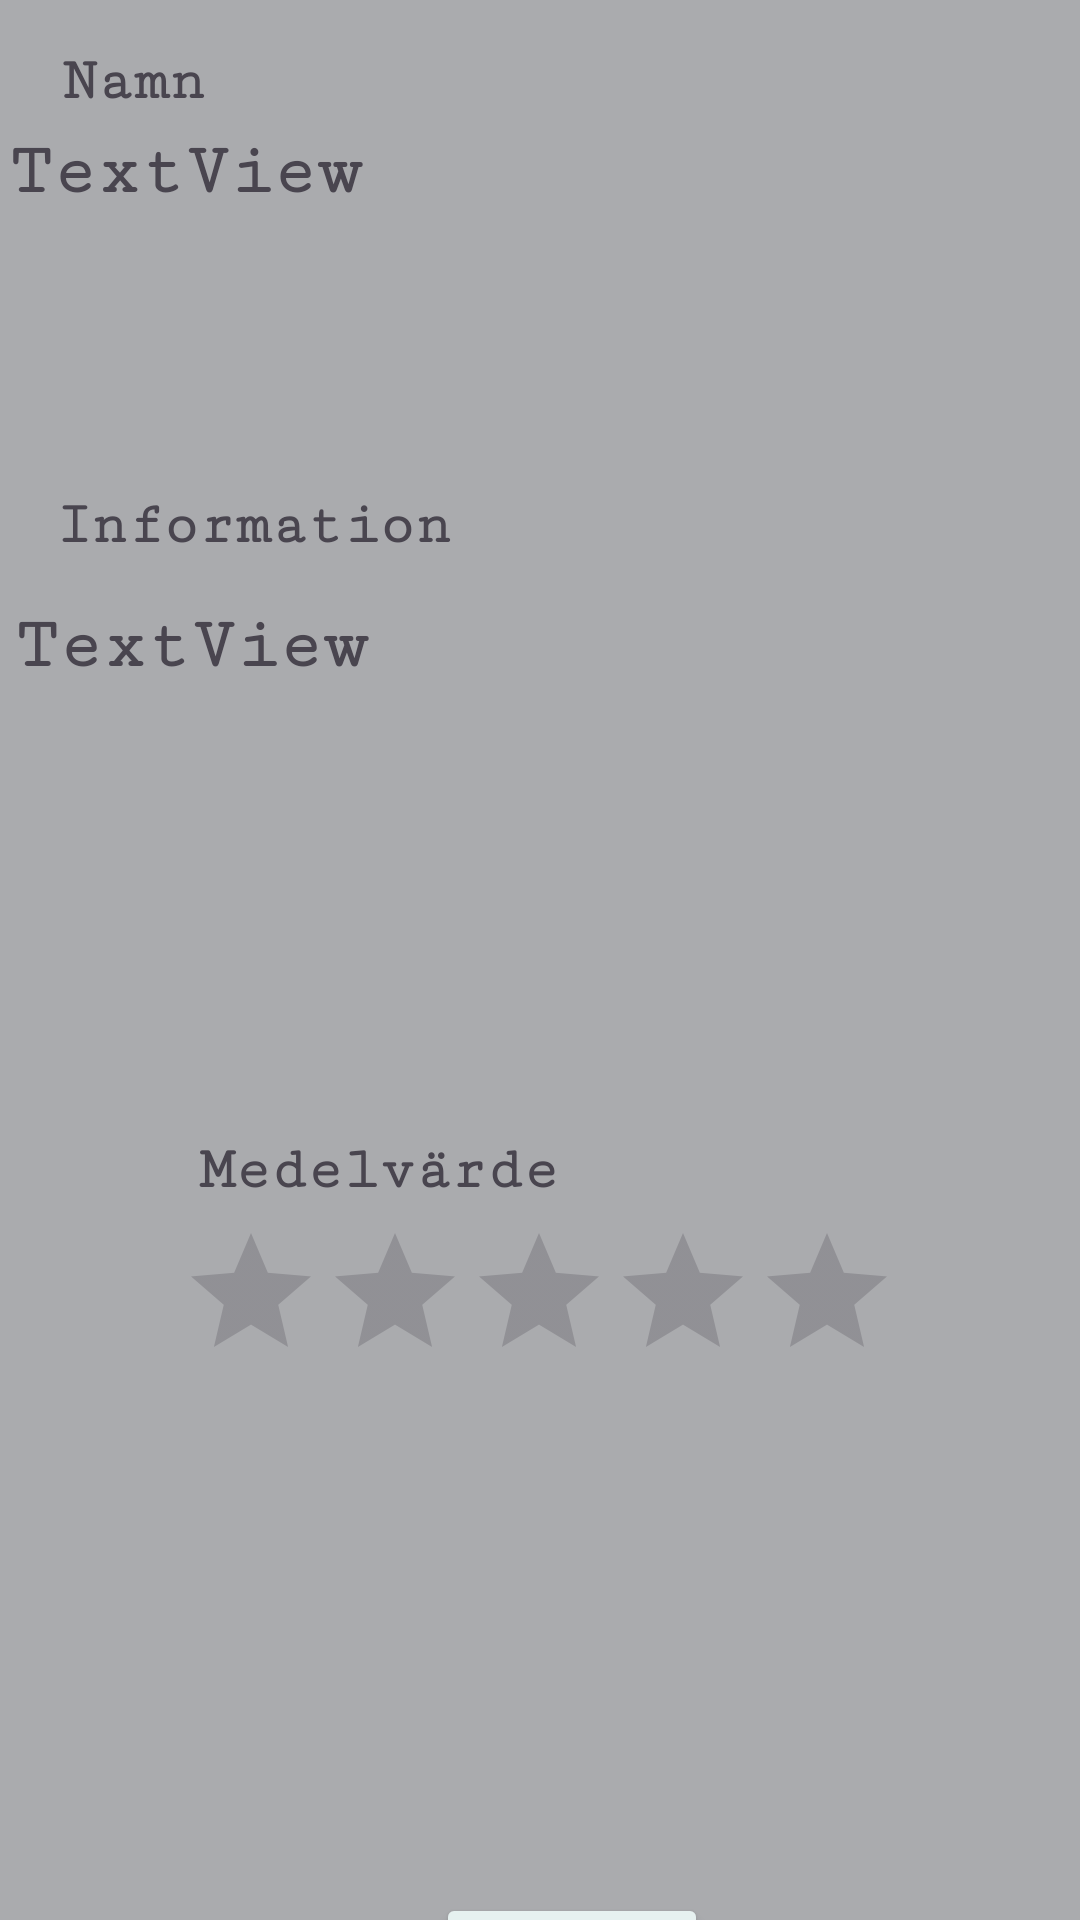

The Android layout XML behind this screen, and the referenced resources:
<!-- AndroidManifest.xml: application theme Theme.BestPlacesCorp -->
<!-- res/layout/activity_show_more_info_about_rest.xml -->
<?xml version="1.0" encoding="utf-8"?>
<androidx.constraintlayout.widget.ConstraintLayout xmlns:android="http://schemas.android.com/apk/res/android"
    xmlns:app="http://schemas.android.com/apk/res-auto"
    xmlns:tools="http://schemas.android.com/tools"
    android:layout_width="match_parent"
    android:layout_height="match_parent"
    android:background="@color/material_dynamic_neutral70"
    tools:context=".ShowMoreInfoAboutRestActivity">

    <TextView
        android:id="@+id/textView3"
        android:layout_width="355dp"
        android:layout_height="70dp"
        android:layout_marginTop="44dp"
        android:fontFamily="serif-monospace"
        android:text="TextView"
        android:textSize="24sp"
        android:textStyle="bold"
        app:layout_constraintEnd_toEndOf="parent"
        app:layout_constraintHorizontal_bias="0.605"
        app:layout_constraintStart_toStartOf="parent"
        app:layout_constraintTop_toTopOf="parent" />

    <TextView
        android:id="@+id/textView4"
        android:layout_width="350dp"
        android:layout_height="129dp"
        android:layout_marginTop="88dp"
        android:fontFamily="serif-monospace"
        android:text="TextView"
        android:textSize="24sp"
        android:textStyle="bold"
        app:layout_constraintEnd_toEndOf="parent"
        app:layout_constraintHorizontal_bias="0.488"
        app:layout_constraintStart_toStartOf="parent"
        app:layout_constraintTop_toBottomOf="@+id/textView3" />

    <Button
        android:id="@+id/backButton"
        android:layout_width="wrap_content"
        android:layout_height="wrap_content"
        android:layout_marginTop="300dp"
        android:backgroundTint="#E6F1F0"
        android:fontFamily="serif-monospace"
        android:text="Tillbaka"
        android:textColor="#0B0909"
        android:textStyle="bold"
        app:layout_constraintEnd_toEndOf="parent"
        app:layout_constraintHorizontal_bias="0.54"
        app:layout_constraintStart_toStartOf="parent"
        app:layout_constraintTop_toBottomOf="@+id/textView4" />

    <TextView
        android:id="@+id/textView5"
        android:layout_width="107dp"
        android:layout_height="24dp"
        android:layout_marginTop="16dp"
        android:fontFamily="serif-monospace"
        android:text="Namn"
        android:textSize="20sp"
        android:textStyle="bold"
        app:layout_constraintEnd_toEndOf="parent"
        app:layout_constraintHorizontal_bias="0.08"
        app:layout_constraintStart_toStartOf="parent"
        app:layout_constraintTop_toTopOf="parent" />

    <TextView
        android:id="@+id/textView6"
        android:layout_width="146dp"
        android:layout_height="30dp"
        android:layout_marginBottom="8dp"
        android:fontFamily="serif-monospace"
        android:text="Information"
        android:textSize="20sp"
        android:textStyle="bold"
        app:layout_constraintBottom_toTopOf="@+id/textView4"
        app:layout_constraintEnd_toEndOf="parent"
        app:layout_constraintHorizontal_bias="0.085"
        app:layout_constraintStart_toStartOf="parent" />

    <RatingBar
        android:id="@+id/summaryRatingBar"
        android:layout_width="wrap_content"
        android:layout_height="wrap_content"
        android:layout_marginTop="76dp"
        app:layout_constraintEnd_toEndOf="parent"
        app:layout_constraintHorizontal_bias="0.496"
        app:layout_constraintStart_toStartOf="parent"
        app:layout_constraintTop_toBottomOf="@+id/textView4" />

    <TextView
        android:id="@+id/textView7"
        android:layout_width="127dp"
        android:layout_height="28dp"
        android:fontFamily="serif-monospace"
        android:text="Medelvärde"
        android:textSize="20sp"
        android:textStyle="bold"
        app:layout_constraintBottom_toTopOf="@+id/summaryRatingBar"
        app:layout_constraintEnd_toEndOf="parent"
        app:layout_constraintHorizontal_bias="0.285"
        app:layout_constraintStart_toStartOf="parent" />

</androidx.constraintlayout.widget.ConstraintLayout>
<!-- resources referenced by this layout -->
<resources>
  <style name="Theme.BestPlacesCorp" parent="Base.Theme.BestPlacesCorp" />
  <style name="Base.Theme.BestPlacesCorp" parent="Theme.Material3.DayNight.NoActionBar">
          
          
      </style>
</resources>
